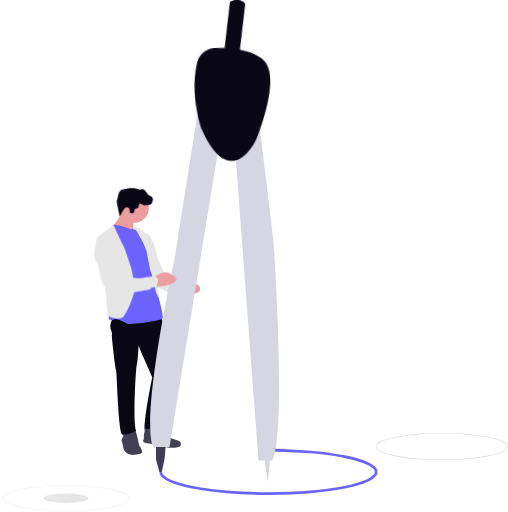
t = 0.00 s
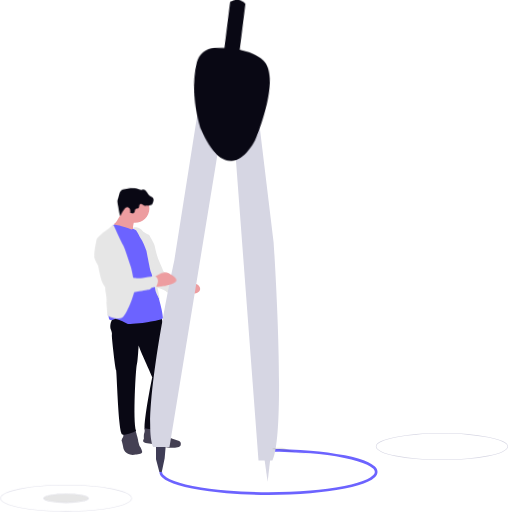
t = 0.56 s
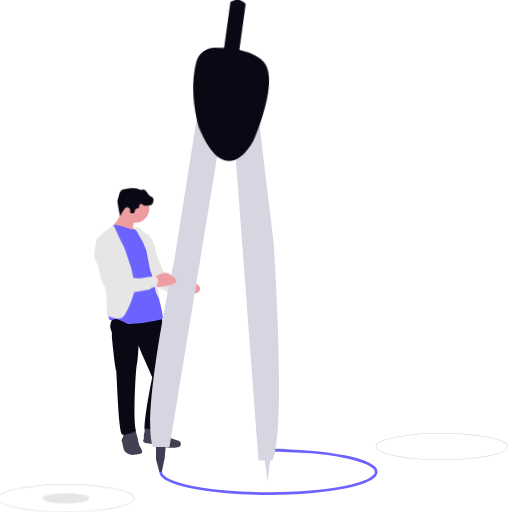
t = 0.94 s
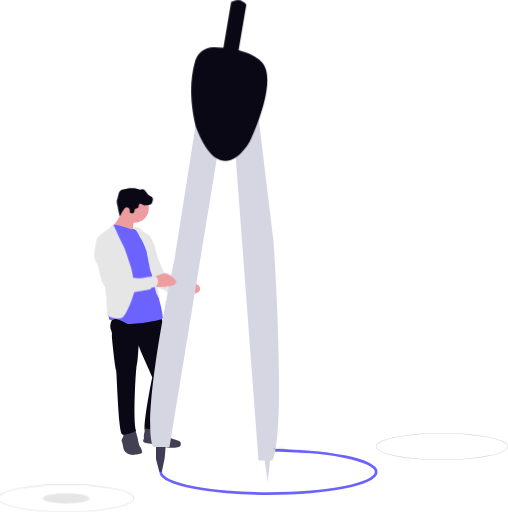
t = 1.50 s
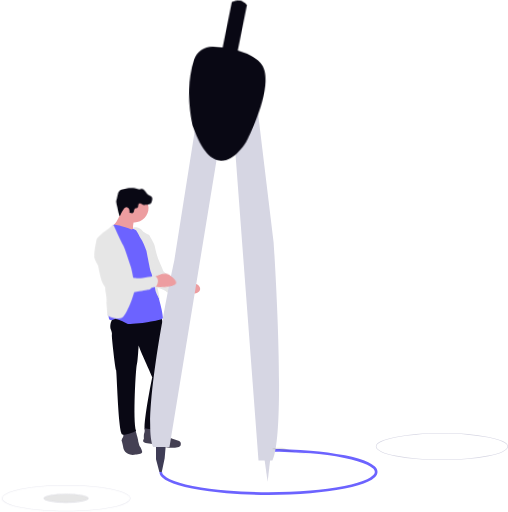
t = 2.06 s
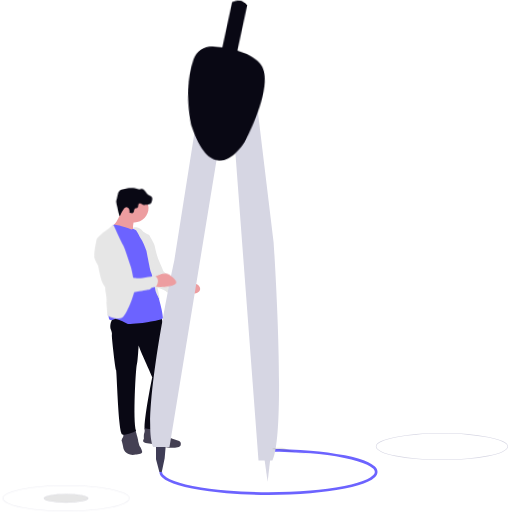
t = 2.44 s

The animated SVG that drew these frames (rendered in a browser with its animation timeline set to each time). Animation: 2 SMIL elements (animateTransform=2), 3 CSS @keyframes rules; one cycle of 3.00 s, repeats indefinitely.

<?xml version="1.0" encoding="UTF-8"?>
<svg id="Layer_1" data-name="Layer 1" xmlns="http://www.w3.org/2000/svg" viewBox="0 0 874.36 880.5">
  <defs>
    <style>
      .cls-1 {
        fill: #d6d6e3;
      }

      .cls-2 {
        fill: #090814;
      }

      .cls-3 {
        fill: #3f3d56;
      }

      .cls-4 {
        fill: #444053;
      }

      .cls-5 {
        isolation: isolate;
        opacity: .1;
      }

      .cls-6 {
        fill: #ed9da0;
      }

      .cls-7 {
        fill: #6c63ff;
      }

      .cls-8 {
        fill: #e6e6e6;
      }

      #compass_head {
        transform-box: fill-box;
        transform-origin: 50% 15%;
        animation: compass-sway 3s ease-in-out infinite alternate;
      }
      #person_hand {
        transform-box: fill-box;
        transform-origin: 10% 50%;
        animation: hand-move 2s ease-in-out infinite alternate;
      }
      #left_oval_ring, #small_circle {
        transform-box: fill-box;
        transform-origin: center;
        animation: ring-pulse 2.4s ease-in-out infinite;
      }
      @keyframes compass-sway {
        from { transform: rotate(-3deg); }
        to { transform: rotate(3deg); }
      }
      @keyframes hand-move {
        from { transform: rotate(-5deg); }
        to { transform: rotate(5deg); }
      }
      @keyframes ring-pulse {
        0%, 100% { opacity: .5; transform: scale(.96); }
        50% { opacity: 1; transform: scale(1.04); }
      }
      @media (prefers-reduced-motion: reduce) {
        #compass_head, #person_face, #person_hair, #person_hand, #left_oval_ring, #small_circle {
          animation: none;
        }
      }
    </style>
  </defs>
  <path class="cls-1" d="M760.62,744.93c15.3,0,30.15.6,44.12,1.79,12.1.95,24.14,2.58,36.05,4.88,10.44,2.1,18.64,4.54,24.38,7.27,6.1,2.89,9.18,6.02,9.18,9.3s-3.09,6.41-9.18,9.3c-5.74,2.73-13.94,5.17-24.38,7.27-11.92,2.3-23.95,3.94-36.05,4.89-13.98,1.19-28.82,1.79-44.12,1.79s-30.14-.6-44.12-1.79c-12.1-.95-24.14-2.59-36.05-4.88-10.44-2.1-18.64-4.54-24.39-7.27-6.09-2.89-9.18-6.02-9.18-9.31s3.09-6.41,9.19-9.3c5.74-2.73,13.94-5.18,24.38-7.27,11.92-2.3,23.95-3.93,36.05-4.88,13.98-1.19,28.82-1.79,44.12-1.79ZM760.62,790.42c15.27,0,30.09-.6,44.04-1.78,12.06-.95,24.06-2.58,35.94-4.87,10.36-2.08,18.49-4.5,24.15-7.19,2.36-1.04,4.55-2.44,6.46-4.17,1.26-1.06,2.04-2.58,2.15-4.23-.11-1.64-.89-3.17-2.15-4.23-1.92-1.73-4.1-3.14-6.46-4.17-5.67-2.69-13.79-5.11-24.15-7.19-11.88-2.29-23.88-3.91-35.94-4.87-13.95-1.19-28.76-1.79-44.04-1.79s-30.09.6-44.04,1.78c-12.06.95-24.06,2.58-35.94,4.87-10.36,2.08-18.49,4.5-24.15,7.19-2.36,1.04-4.55,2.44-6.46,4.17-1.26,1.06-2.04,2.58-2.15,4.23.11,1.64.89,3.17,2.15,4.23,1.92,1.73,4.1,3.14,6.46,4.17,5.67,2.69,13.79,5.11,24.15,7.19,11.88,2.29,23.88,3.91,35.94,4.87,13.95,1.19,28.76,1.79,44.04,1.79Z"/>
  <path class="cls-4" d="M233.66,782.07c-17.88,3.35-21.14-10.36-21.14-10.36,0,0-2.23-12.19-3.1-13.11-.2-.35-.25-.77-.14-1.16h0c.47-2.07,1.34-4.02,2.58-5.74,1.12-1.32.2-6.81.2-6.81l20.72-5.27c.89,1.96,1.57,4,2.03,6.1.22,1.92,3.26,10.67,2.95,11.88s1.33,4.98,1.55,6.92,2.74,4.78,2.95,5.78c.31.92.69,1.81,1.12,2.68.55,1.34.99,2.72,1.32,4.13,1.06,4.25-11.03,4.96-11.03,4.96Z"/>
  <path class="cls-2" d="M276.38,730.45c-3.66,2.03,1.63,6.81,1.63,6.81,0,0-23.38,6.3-28.26,2.43s11.7-89.41,12.36-90.74c0,0-17-38.73-17.79-39.97-2.19-4.83-4.09-9.78-5.69-14.83,0,0-1.55,29.87-3.1,32.91s-7.19,96.95-1.32,114.41c0,0-16.26,8.13-23.48,5.99s-9.43-108.05-10.99-110.96-7.89-59.14-7.18-60.76-.62-6.61-1.94-9.55c-.96-3.04-3.24-15.9,13.52-29.41l41.88-10.98,31.22,19.02s15.65,47.75,15.45,56.02-12.66,127.58-16.32,129.61Z"/>
  <path class="cls-4" d="M310.78,766.41c-1.01,4.17-15.25,4.58-22.04,3.46s-20.94-5.18-20.94-5.18c0,0-14.83-1.43-19.2-3.26s-.92-6.5-.92-6.5v-.43c-.11-1.71-.4-7.86.64-9.52,1.23-1.94.51-8.24.51-8.24,0,0,21.03,4.06,21.44,2.14s3.66-4.65,5.18-5.29,2.65,5.09,2.65,5.09c0,0,9.55,8.13,10.16,11.08s7.31,4.47,7.31,4.47c4.35,1.17,8.63,2.59,12.81,4.27,1.56.73,2.62,2.23,2.81,3.94.11,1.34-.03,2.69-.4,3.99h0Z"/>
  <path class="cls-6" d="M339.62,503.37c-4.68,2.3-15.48,2.54-20.29,2.54h-2.4l-3.08-8.13,3.09-6.78c2.17-.74,4.37-1.37,6.6-1.89,5.56-1.29,13.2-2.3,16.81.6,6.05,4.86,5.4,10.76-.72,13.66Z"/>
  <path class="cls-8" d="M256.52,404.07s9.07,14.36,10.02,19.78,4.47,18.69,5.97,21.81c1.28,2.36,8.79,20.71,8.79,20.71,0,0,10.3,10.02,15.73,10.3s20.99,2.98,20.46,5.68,6.5,4.34,9.31,5.03-18.27,8.83-5.86,19.31c0,0-7.86,1.55-8.67,3.52s-9.07-1.09-9.07-1.09c0,0-1.77-4.2-7.86-4.47s-9.21-2.98-9.21-3.38-6.1-3.8-9.48-4.75-7.86-1.35-8-2.31-20.32-88.06-12.12-90.13Z"/>
  <path class="cls-7" d="M462.08,851.44c-25.09,0-49.43-.99-72.35-2.93-19.86-1.57-39.62-4.24-59.18-8.01-17.21-3.46-30.76-7.5-40.26-12.01-4.19-1.84-8.05-4.35-11.43-7.43-2.96-2.91-4.46-5.99-4.46-9.16h4.65c0,1.88,1.03,3.84,3.07,5.84,3.02,2.71,6.45,4.92,10.17,6.55,9.16,4.35,22.35,8.27,39.18,11.65,19.39,3.74,38.97,6.39,58.66,7.94,22.78,1.93,46.99,2.92,71.95,2.92s49.16-.98,71.95-2.92c19.68-1.55,39.27-4.2,58.66-7.94,16.84-3.38,30.02-7.3,39.18-11.65,3.72-1.62,7.15-3.83,10.17-6.55,2.04-2,3.07-3.96,3.07-5.84s-1.03-3.84-3.07-5.84c-3.02-2.71-6.45-4.92-10.17-6.55-9.16-4.35-22.35-8.27-39.18-11.65-19.39-3.74-38.97-6.39-58.66-7.94-22.79-1.94-47-2.92-71.95-2.92v-4.66c25.09,0,49.43.99,72.35,2.93,19.86,1.57,39.62,4.24,59.18,8.02,17.21,3.46,30.75,7.5,40.26,12.01,4.19,1.84,8.05,4.35,11.43,7.43,2.96,2.91,4.46,5.99,4.46,9.16s-1.5,6.26-4.46,9.16c-3.38,3.08-7.25,5.59-11.43,7.43-9.51,4.51-23.05,8.56-40.26,12.01-19.56,3.77-39.32,6.45-59.18,8.02-22.92,1.95-47.26,2.93-72.35,2.93Z"/>
  <path class="cls-1" d="M454.86,787.37l5.8,41.41,4.96-43.06-10.76,1.64Z"/>
  <path class="cls-3" d="M268.51,764.18v25.69l5.8,22.35h4.14l4.98-24.01,2.48-28.99-17.4,4.96Z"/>
  <path class="cls-1" d="M339.74,196.07l-39.75,251.75s-58.79,268.34-36.44,321.34h28.17l84.47-515.11-36.45-57.98Z"/>
  <path class="cls-1" d="M440.56,164.8l30.48,253.04s22.2,322.36-2.11,374.49h-24.01l-42.9-570.93,38.54-56.6Z"/>
  <path class="cls-5" d="M467.98,772.46c4.02-1.95,8.67-2,13.15-1.97,2.73-.05,5.46.16,8.16.62,4.11,1.1,8.11,2.6,11.93,4.48,9.51,3.99,19.74,6,30.06,5.89"/>
  <path id="person_face" class="cls-6" d="M196.85,384.96c3.61-2.16,8.07-11.28,11.11-18.43.04-.1.09-.2.13-.3-.9-2.6-1.36-5.34-1.35-8.09-.03-13.68,11.03-24.79,24.71-24.83,13.68-.03,24.79,11.03,24.83,24.71.03,13.68-11.03,24.79-24.71,24.83-.49,0-.98-.01-1.48-.04-.09.31-.17.63-.26.94-3.66,14.73,5.44,23.08,5.8,23.36-.64-.26-44.84-18.52-38.78-22.15Z"><animateTransform attributeName="transform" type="rotate" values="0 220 391; 2 220 391; 0 220 391; -1.5 220 391; 0 220 391" dur="3s" repeatCount="indefinite" /></path>
  <path class="cls-7" d="M279.57,548.04c-3.24,2.03-9.46,2.71-17.06,4.65s-41.35,6.5-44.21,3.68-19.51-8.33-19.51-8.33c0,0-6.92,3.4-9.55,2.38s-2.85-12.54-2.85-12.54l7.51-115.43s-2.03-34.34,1.02-35.57c.47-.19,3.52-2.42,31.49,7.79l.22.14c1.01-.52,2.04-.98,3.1-1.38,2.23-.85,5.2-1.66,7.14-.85,1.08.55,2,1.38,2.67,2.4,1.44,2.16,2.59,4.49,3.43,6.95l9.15,15.43s11.01,55.08,10.41,58.13,1.01,14.42,1.01,14.42c6.72,5.49,10.16,24.18,10.16,24.18,0,0,9.15,31.91,5.89,33.94Z"/>
  <path class="cls-8" d="M229.22,391.6s8.47-4.65,17.95,7.18c0,0,6.92,3.92,8.95,4.89s4.33,26.14,4.33,26.14c0,0,4.47,10.86,3.26,17.06-1.21,6.2,3.52,27.64,3.52,27.64,0,0,7.86,38.48,7.59,39.55s-7.99-12.05-7.86-18.61-6.5-26.83-7.45-28.04-7.45-36.05-7.45-36.05c0,0-5.29-14.64-8.67-19.56s-7.6-14.1-9.31-15.73c-1.51-1.18-3.2-2.09-5.01-2.7l.15-1.77Z"/>
  <path id="person_hand" data-name="person hand" class="cls-6" d="M266.42,476.27s16.12-10.56,23.9-5.35,20.54,12.61,8,17.96-29.87,4.33-29.87,4.33l-2.03-16.94Z"/>
  <path id="person_hair" data-name="person hair" class="cls-2" d="M212.85,360.44c1.54-2.16,3.74-4.46,6.36-4.06,1.8.42,3.25,1.77,3.79,3.54.5,1.75.66,3.59.47,5.4-.03.24.02.48.16.68.2.23.55.18.85.17,1.42,0,2.92.9,4.27.48s2.14-2.18,2.45-3.69.67-3.24,1.98-4.07,3.09-.47,4.27-1.42c1.81-1.54.54-4.95,2.29-6.53,1.35-1.22,3.5-.53,5.05.41s3.26,2.12,5.01,1.65c.58-.21,8.06.01,10.32-1.88.83-.83,1.42-1.86,1.72-2.99.63-1.52,1.05-3.11,1.25-4.74.2-1.65-.25-3.32-1.25-4.64-1.42-1.74-3.99-2.18-5.88-3.46-1.53-1.21-5.91-7.67-7.39-8.95-1.53-1.28-3.64-1.61-5.48-.85-1.2.47-2.51.58-3.77.3-6.46-3.05-13.99-2.51-21.08-1.59-2.86.23-5.67.9-8.31,2.01-2.67,1.13-4.72,3.37-5.61,6.14-.57,2.19-2.25,9.45-2.82,10.89-1.51,3.93.3,8.26,1.07,12.4.84,4.53,3.13,16.01,4.08,15.46.7-.41,1.42-2.85,1.78-3.54,1.33-2.46,2.8-4.83,4.42-7.11Z"><animateTransform attributeName="transform" type="rotate" values="0 220 391; 2 220 391; 0 220 391; -1.5 220 391; 0 220 391" dur="3s" repeatCount="indefinite" /></path>
  <path id="left_oval_ring" data-name="left oval ring" class="cls-1" d="M113.74,834.01c15.3,0,30.15.6,44.12,1.79,12.1.95,24.14,2.58,36.05,4.88,10.44,2.1,18.64,4.54,24.38,7.27,6.1,2.89,9.18,6.02,9.18,9.3s-3.09,6.41-9.18,9.3c-5.74,2.73-13.94,5.17-24.38,7.27-11.92,2.3-23.95,3.94-36.05,4.89-13.98,1.19-28.82,1.79-44.12,1.79s-30.14-.6-44.12-1.79c-12.1-.95-24.14-2.59-36.05-4.88-10.44-2.1-18.64-4.54-24.39-7.27-6.09-2.89-9.18-6.02-9.18-9.31s3.09-6.41,9.19-9.3c5.74-2.73,13.94-5.18,24.38-7.27,11.92-2.3,23.95-3.93,36.05-4.88,13.98-1.19,28.82-1.79,44.12-1.79ZM113.74,879.5c15.27,0,30.09-.6,44.04-1.78,12.06-.95,24.06-2.58,35.94-4.87,10.36-2.08,18.49-4.5,24.15-7.19,2.36-1.04,4.55-2.44,6.46-4.17,1.26-1.06,2.04-2.58,2.15-4.23-.11-1.64-.89-3.17-2.15-4.23-1.92-1.73-4.1-3.14-6.46-4.17-5.67-2.69-13.79-5.11-24.15-7.19-11.88-2.29-23.88-3.91-35.94-4.87-13.95-1.19-28.76-1.79-44.04-1.79s-30.09.6-44.04,1.78c-12.06.95-24.06,2.58-35.94,4.87-10.36,2.08-18.49,4.5-24.15,7.19-2.36,1.04-4.55,2.44-6.46,4.17-1.26,1.06-2.04,2.58-2.15,4.23.11,1.64.89,3.17,2.15,4.23,1.92,1.73,4.1,3.14,6.46,4.17,5.67,2.69,13.79,5.11,24.15,7.19,11.88,2.29,23.88,3.91,35.94,4.87,13.95,1.19,28.76,1.79,44.04,1.79Z"/>
  <ellipse class="cls-8" cx="113.74" cy="857.26" rx="38.78" ry="7.46"/>
  <path id="small_circle" data-name="small circle" class="cls-1" d="M113.74,849.3c9.22-.1,18.43.64,27.51,2.19,2.89.48,5.71,1.29,8.42,2.41,2.22,1.01,3.34,2.14,3.34,3.36s-1.12,2.35-3.34,3.36c-2.71,1.12-5.53,1.92-8.42,2.41-9.09,1.56-18.3,2.29-27.51,2.19-9.22.1-18.43-.64-27.51-2.19-2.89-.48-5.72-1.29-8.42-2.41-2.22-1.01-3.34-2.14-3.34-3.36s1.12-2.35,3.34-3.36c2.71-1.12,5.53-1.92,8.42-2.41,9.09-1.56,18.3-2.29,27.51-2.19ZM113.74,864.21c9.15.1,18.3-.63,27.32-2.18,2.81-.47,5.56-1.25,8.2-2.34,1.78-.81,2.75-1.68,2.75-2.45s-.98-1.64-2.75-2.45c-2.64-1.08-5.39-1.87-8.2-2.34-9.02-1.55-18.17-2.27-27.32-2.18-9.16-.1-18.3.63-27.33,2.17-2.81.47-5.56,1.25-8.2,2.34-1.77.81-2.75,1.68-2.75,2.45s.98,1.64,2.75,2.45c2.64,1.08,5.39,1.87,8.2,2.34,9.02,1.55,18.17,2.27,27.32,2.18Z"/>
  <path id="person_upper_body" data-name="person upper body" class="cls-8" d="M184.4,541.91c1.22-.8-1.71-21.27-1.03-23.44s-.8-12.05-2.03-19.23c-.26-1.58-.25-3.19.03-4.76-1.32-2.05-2.67-4.2-3.85-6.18-3.41-5.68-6.26-19.29-8.54-31.24-2.18-3.86-4.16-7.83-5.92-11.89-2.59-7.04,2.29-28.12,3.1-33.05.81-4.93,15.85-15.51,15.85-15.51,3.76-2.09,7.19-4.74,10.16-7.85,3.52-4.2,3.24-1.77,3.24-1.77,0,0,13.51,29.47,16.63,34.88,3.12,5.42,10.44,29.67,12.87,35.91,1.24,3.16,3,11.49,4.4,19.99,3.34.35,6.17.65,7.61.84,5.29.68,29.54-3.8,29.54-3.8,10.97,5.43,2.04,18.42,2.04,18.42,0,0-7.66,1.09-9.22,3.26-1.04,1.3-2.71,1.92-4.34,1.63,0,0-11.91,2.13-24.05,4.35-2.86,12.2-14.22,40.26-20.88,44.18-1.84.95-3.89,1.39-5.95,1.3-8.74,0-20.62-5.41-19.65-6.05Z"/>
  <path id="compass_head" data-name="compass head" class="cls-2" d="M337.73,219.63c-.06.09-18.24-60.21-1.7-115.54,4.21-14.13,17.38-23.67,32.12-23.27,4.99.13,10.53.41,16.36.96l13.35-78.71s7.75-3.98,14.28-2.87,11.85,7.31,11.85,7.31l-13.33,78.54c15.14,3.72,29.72,9.92,39.69,20.13,30.65,31.47-20.71,137.47-20.71,137.47,0,0-17.98,33.12-41.96,33.13-15.25,0-32.92-13.37-49.95-57.13Z"/>
</svg>
